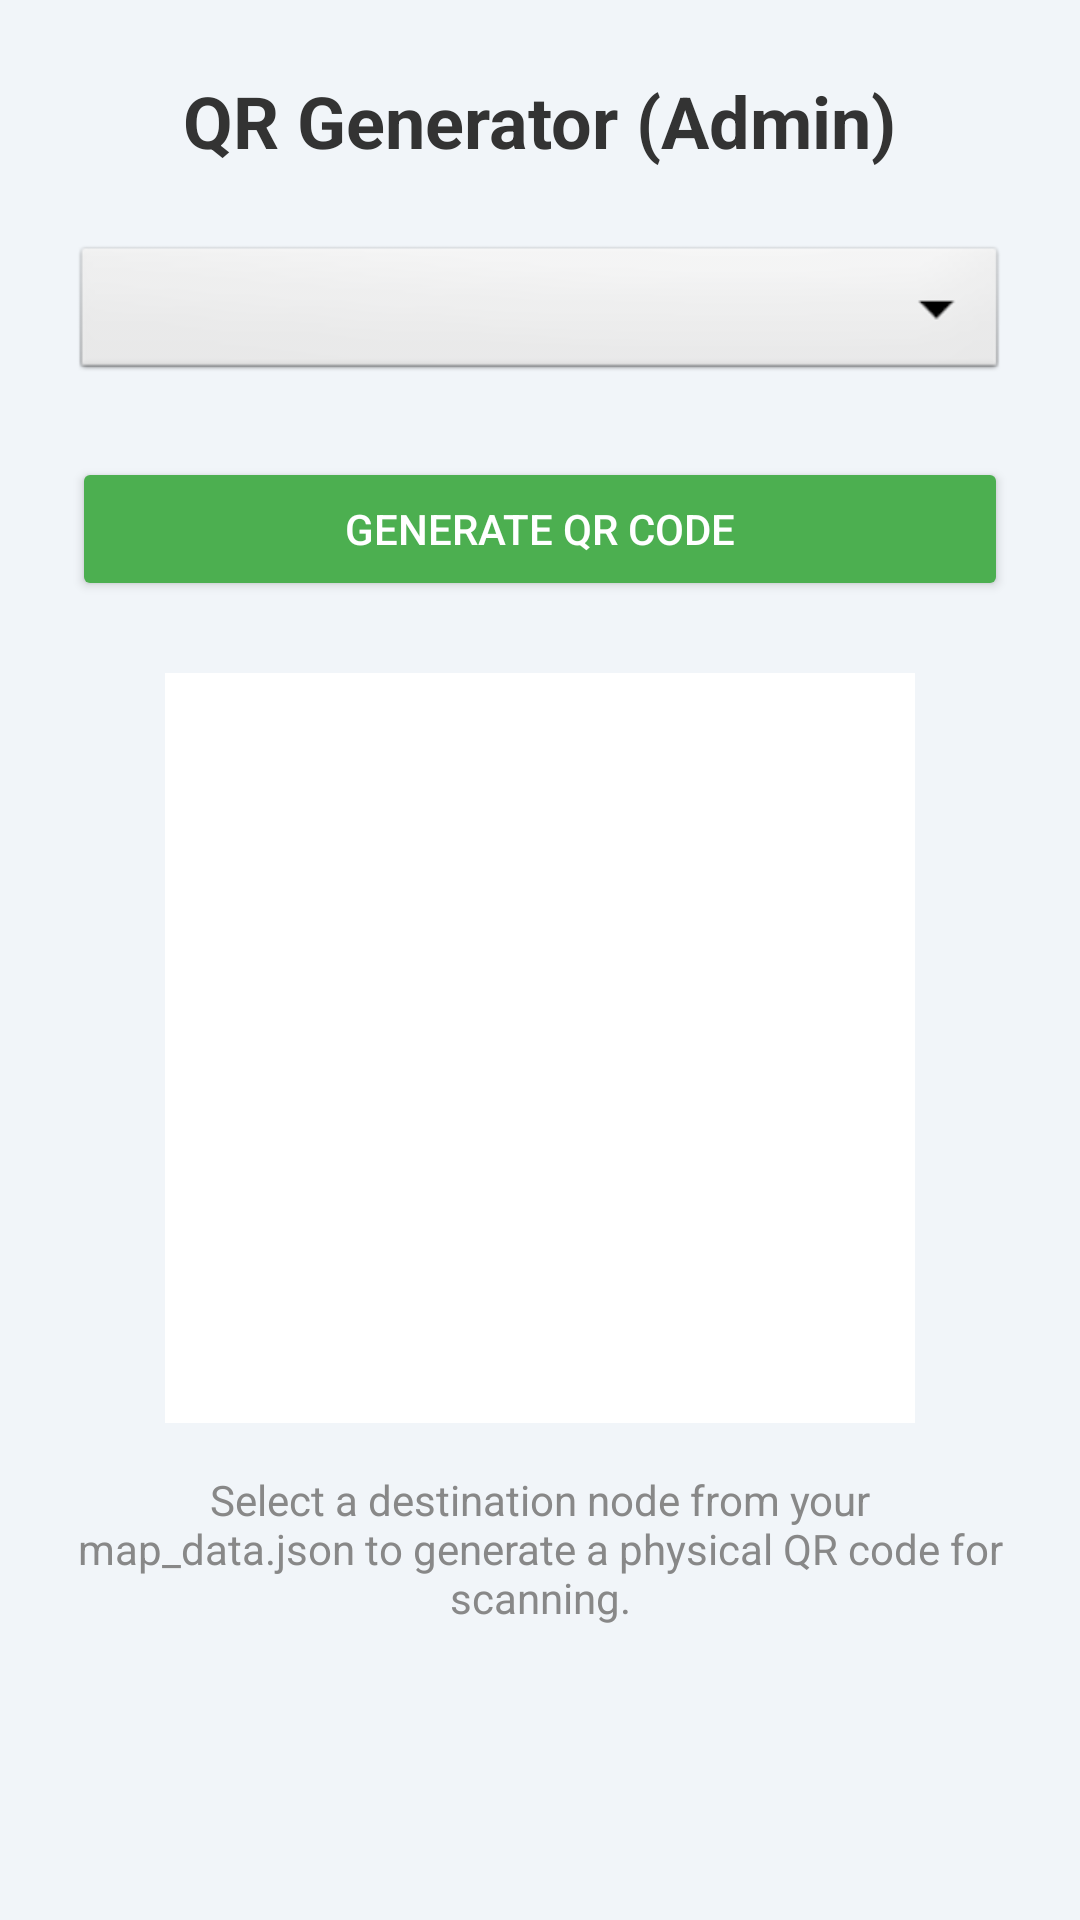

Android layout source for this screen:
<!-- AndroidManifest.xml: application theme Theme.IndoorNavApp -->
<!-- res/layout/activity_qr_generator.xml -->
<?xml version="1.0" encoding="utf-8"?>
<LinearLayout xmlns:android="http://schemas.android.com/apk/res/android"
    android:layout_width="match_parent"
    android:layout_height="match_parent"
    android:orientation="vertical"
    android:background="@color/gray_100"
    android:padding="24dp">

    <TextView
        android:layout_width="wrap_content"
        android:layout_height="wrap_content"
        android:text="QR Generator (Admin)"
        android:textColor="#333333"
        android:textSize="24sp"
        android:textStyle="bold"
        android:layout_gravity="center"
        android:layout_marginBottom="24dp" />

    <Spinner
        android:id="@+id/spinner_nodes"
        android:layout_width="match_parent"
        android:layout_height="48dp"
        android:background="@android:drawable/btn_dropdown"
        android:layout_marginBottom="24dp"/>

    <Button
        android:id="@+id/btn_generate"
        android:layout_width="match_parent"
        android:layout_height="wrap_content"
        android:text="Generate QR Code"
        android:backgroundTint="#4CAF50"
        android:textColor="@android:color/white"
        android:layout_marginBottom="24dp"/>

    <ImageView
        android:id="@+id/iv_qr_code"
        android:layout_width="250dp"
        android:layout_height="250dp"
        android:layout_gravity="center"
        android:scaleType="fitCenter"
        android:background="@android:color/white"/>

    <TextView
        android:id="@+id/tv_hint"
        android:layout_width="match_parent"
        android:layout_height="wrap_content"
        android:gravity="center"
        android:layout_marginTop="16dp"
        android:text="Select a destination node from your map_data.json to generate a physical QR code for scanning."
        android:textColor="#888888"
        android:textSize="14sp" />

</LinearLayout>
<!-- resources referenced by this layout -->
<resources>
  <color name="gray_100">#F1F5F9</color>
  <style name="Theme.IndoorNavApp" parent="Theme.MaterialComponents.Light.NoActionBar">
          <item name="colorPrimary">@color/blue_500</item>
          <item name="colorPrimaryVariant">@color/blue_700</item>
          <item name="colorOnPrimary">@color/white</item>
          <item name="colorSecondary">@color/blue_400</item>
          <item name="colorSecondaryVariant">@color/blue_600</item>
          <item name="colorOnSecondary">@color/white</item>
          <item name="android:statusBarColor">@color/header_start</item>
          <item name="android:windowLightStatusBar">false</item>
      </style>
  <color name="blue_500">#3B82F6</color>
  <color name="blue_700">#1D4ED8</color>
  <color name="white">#FFFFFFFF</color>
  <color name="blue_400">#60A5FA</color>
  <color name="blue_600">#2563EB</color>
  <color name="header_start">#1D4ED8</color>
</resources>
